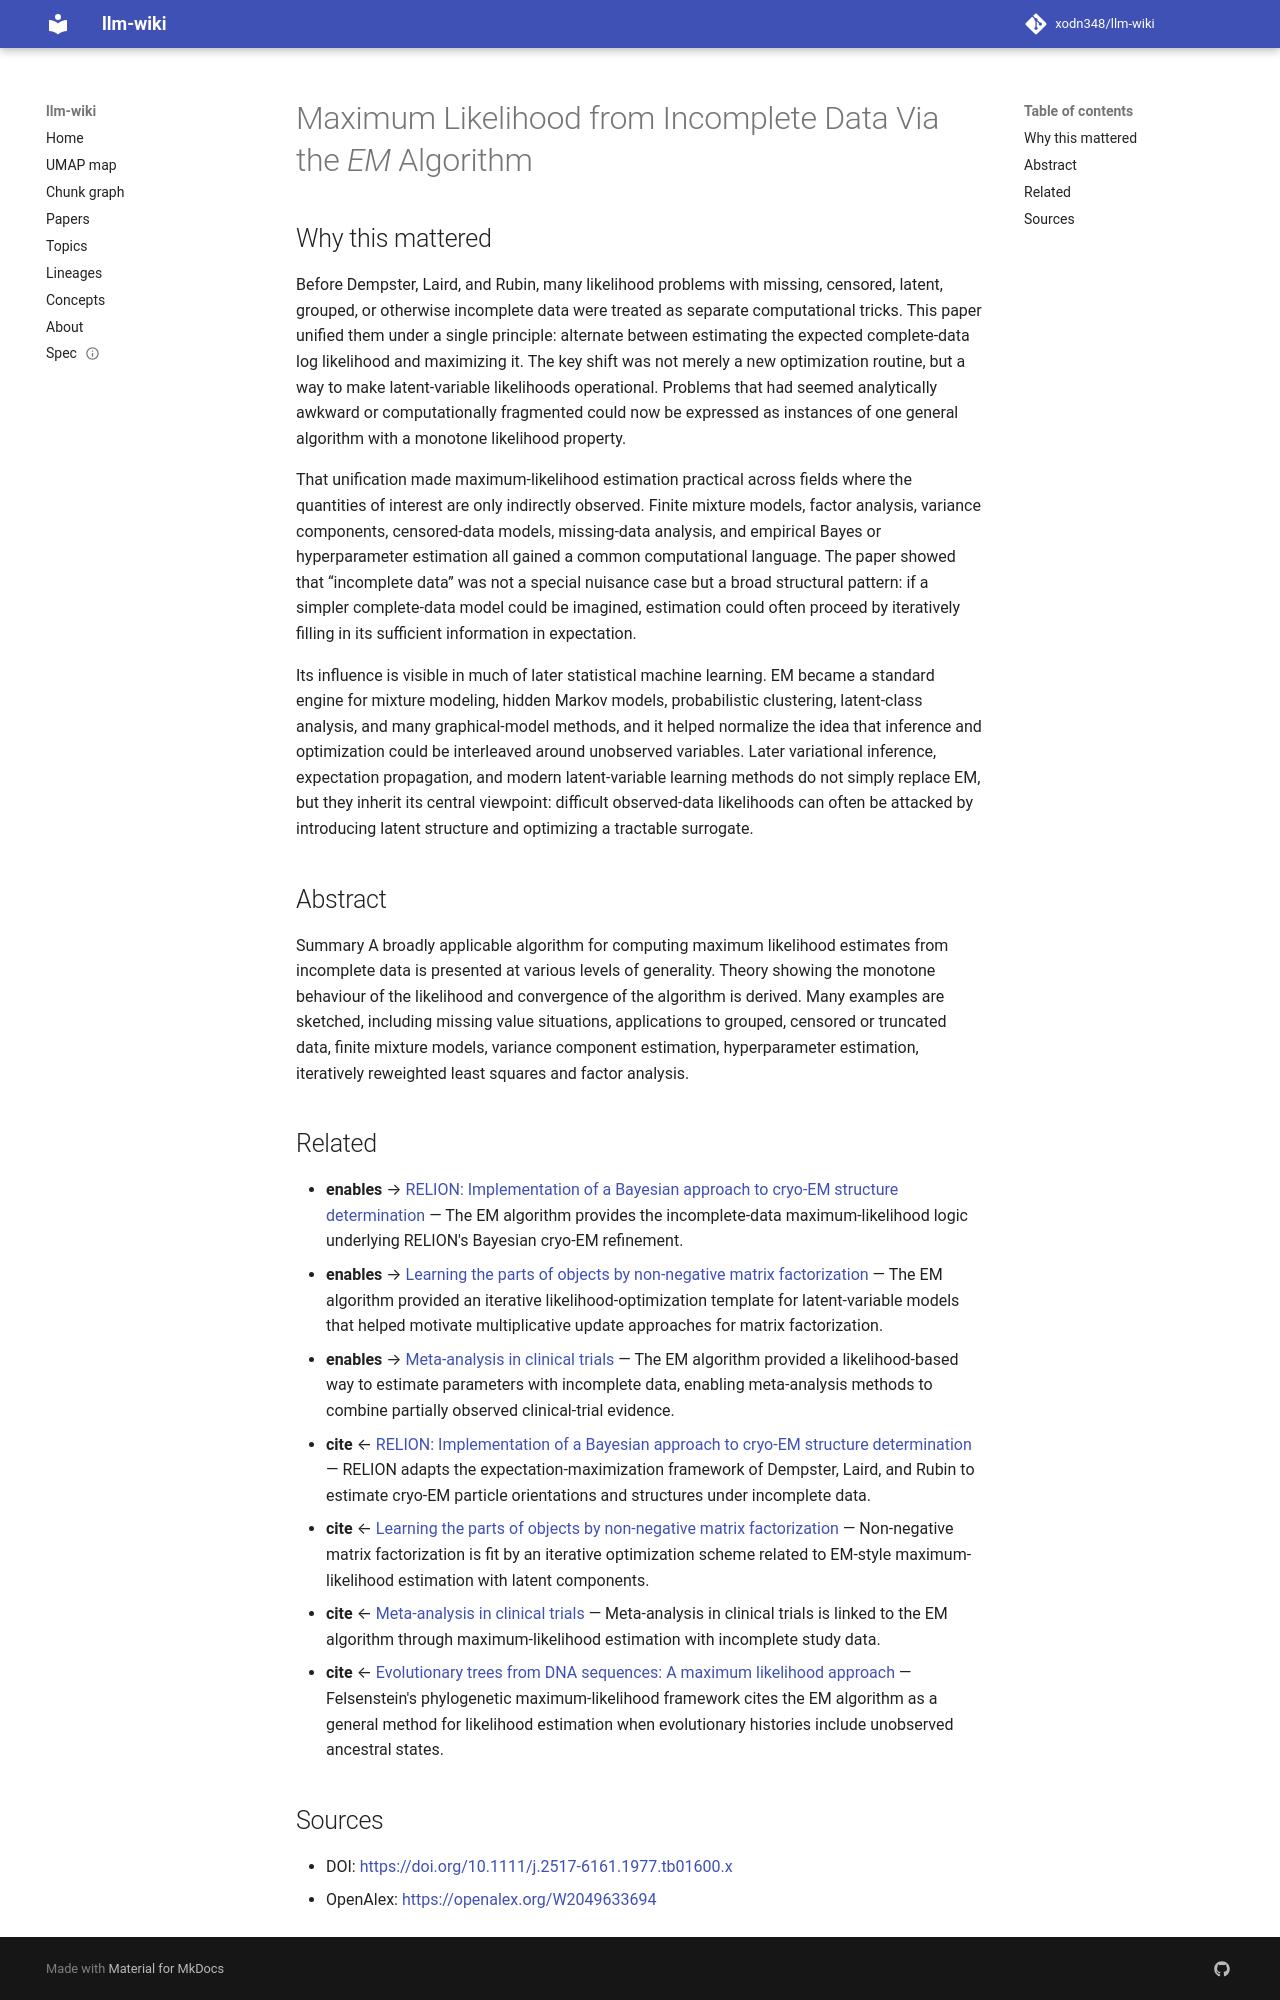

repository: xodn348/llm-wiki · page: paper/10_1111_j_2517_6161_1977_tb01600_x/index.html · generator: mkdocs

---
title: Maximum Likelihood from Incomplete Data Via the <i>EM</i> Algorithm
doi: 10.1111/j.2517-6161.1977.tb01600.x
openalex_id: https://openalex.org/W2049633694
year: 1977
venue: Journal of the Royal Statistical Society Series B (Statistical Methodology)
authors: A. P. Dempster, N. M. Laird, Donald B. Rubin
citations: 49540
fleming_tier: true
concepts:
- Maximum likelihood
- Expectation–maximization algorithm
- Computer science
- Algorithm
- Mathematics
- Statistics
---

# Maximum Likelihood from Incomplete Data Via the <i>EM</i> Algorithm

## Why this mattered

Before Dempster, Laird, and Rubin, many likelihood problems with missing, censored, latent, grouped, or otherwise incomplete data were treated as separate computational tricks. This paper unified them under a single principle: alternate between estimating the expected complete-data log likelihood and maximizing it. The key shift was not merely a new optimization routine, but a way to make latent-variable likelihoods operational. Problems that had seemed analytically awkward or computationally fragmented could now be expressed as instances of one general algorithm with a monotone likelihood property.

That unification made maximum-likelihood estimation practical across fields where the quantities of interest are only indirectly observed. Finite mixture models, factor analysis, variance components, censored-data models, missing-data analysis, and empirical Bayes or hyperparameter estimation all gained a common computational language. The paper showed that “incomplete data” was not a special nuisance case but a broad structural pattern: if a simpler complete-data model could be imagined, estimation could often proceed by iteratively filling in its sufficient information in expectation.

Its influence is visible in much of later statistical machine learning. EM became a standard engine for mixture modeling, hidden Markov models, probabilistic clustering, latent-class analysis, and many graphical-model methods, and it helped normalize the idea that inference and optimization could be interleaved around unobserved variables. Later variational inference, expectation propagation, and modern latent-variable learning methods do not simply replace EM, but they inherit its central viewpoint: difficult observed-data likelihoods can often be attacked by introducing latent structure and optimizing a tractable surrogate.

## Abstract

Summary A broadly applicable algorithm for computing maximum likelihood estimates from incomplete data is presented at various levels of generality. Theory showing the monotone behaviour of the likelihood and convergence of the algorithm is derived. Many examples are sketched, including missing value situations, applications to grouped, censored or truncated data, finite mixture models, variance component estimation, hyperparameter estimation, iteratively reweighted least squares and factor analysis.


## Related

- **enables** → [RELION: Implementation of a Bayesian approach to cryo-EM structure determination](10_1016_j_jsb_2012_09_006.md) — The EM algorithm provides the incomplete-data maximum-likelihood logic underlying RELION's Bayesian cryo-EM refinement.
- **enables** → [Learning the parts of objects by non-negative matrix factorization](10_1038_44565.md) — The EM algorithm provided an iterative likelihood-optimization template for latent-variable models that helped motivate multiplicative update approaches for matrix factorization.
- **enables** → [Meta-analysis in clinical trials](10_1016_0197_2456_86_90046_2.md) — The EM algorithm provided a likelihood-based way to estimate parameters with incomplete data, enabling meta-analysis methods to combine partially observed clinical-trial evidence.
- **cite** ← [RELION: Implementation of a Bayesian approach to cryo-EM structure determination](10_1016_j_jsb_2012_09_006.md) — RELION adapts the expectation-maximization framework of Dempster, Laird, and Rubin to estimate cryo-EM particle orientations and structures under incomplete data.
- **cite** ← [Learning the parts of objects by non-negative matrix factorization](10_1038_44565.md) — Non-negative matrix factorization is fit by an iterative optimization scheme related to EM-style maximum-likelihood estimation with latent components.
- **cite** ← [Meta-analysis in clinical trials](10_1016_0197_2456_86_90046_2.md) — Meta-analysis in clinical trials is linked to the EM algorithm through maximum-likelihood estimation with incomplete study data.
- **cite** ← [Evolutionary trees from DNA sequences: A maximum likelihood approach](10_1007_bf01734359.md) — Felsenstein's phylogenetic maximum-likelihood framework cites the EM algorithm as a general method for likelihood estimation when evolutionary histories include unobserved ancestral states.
